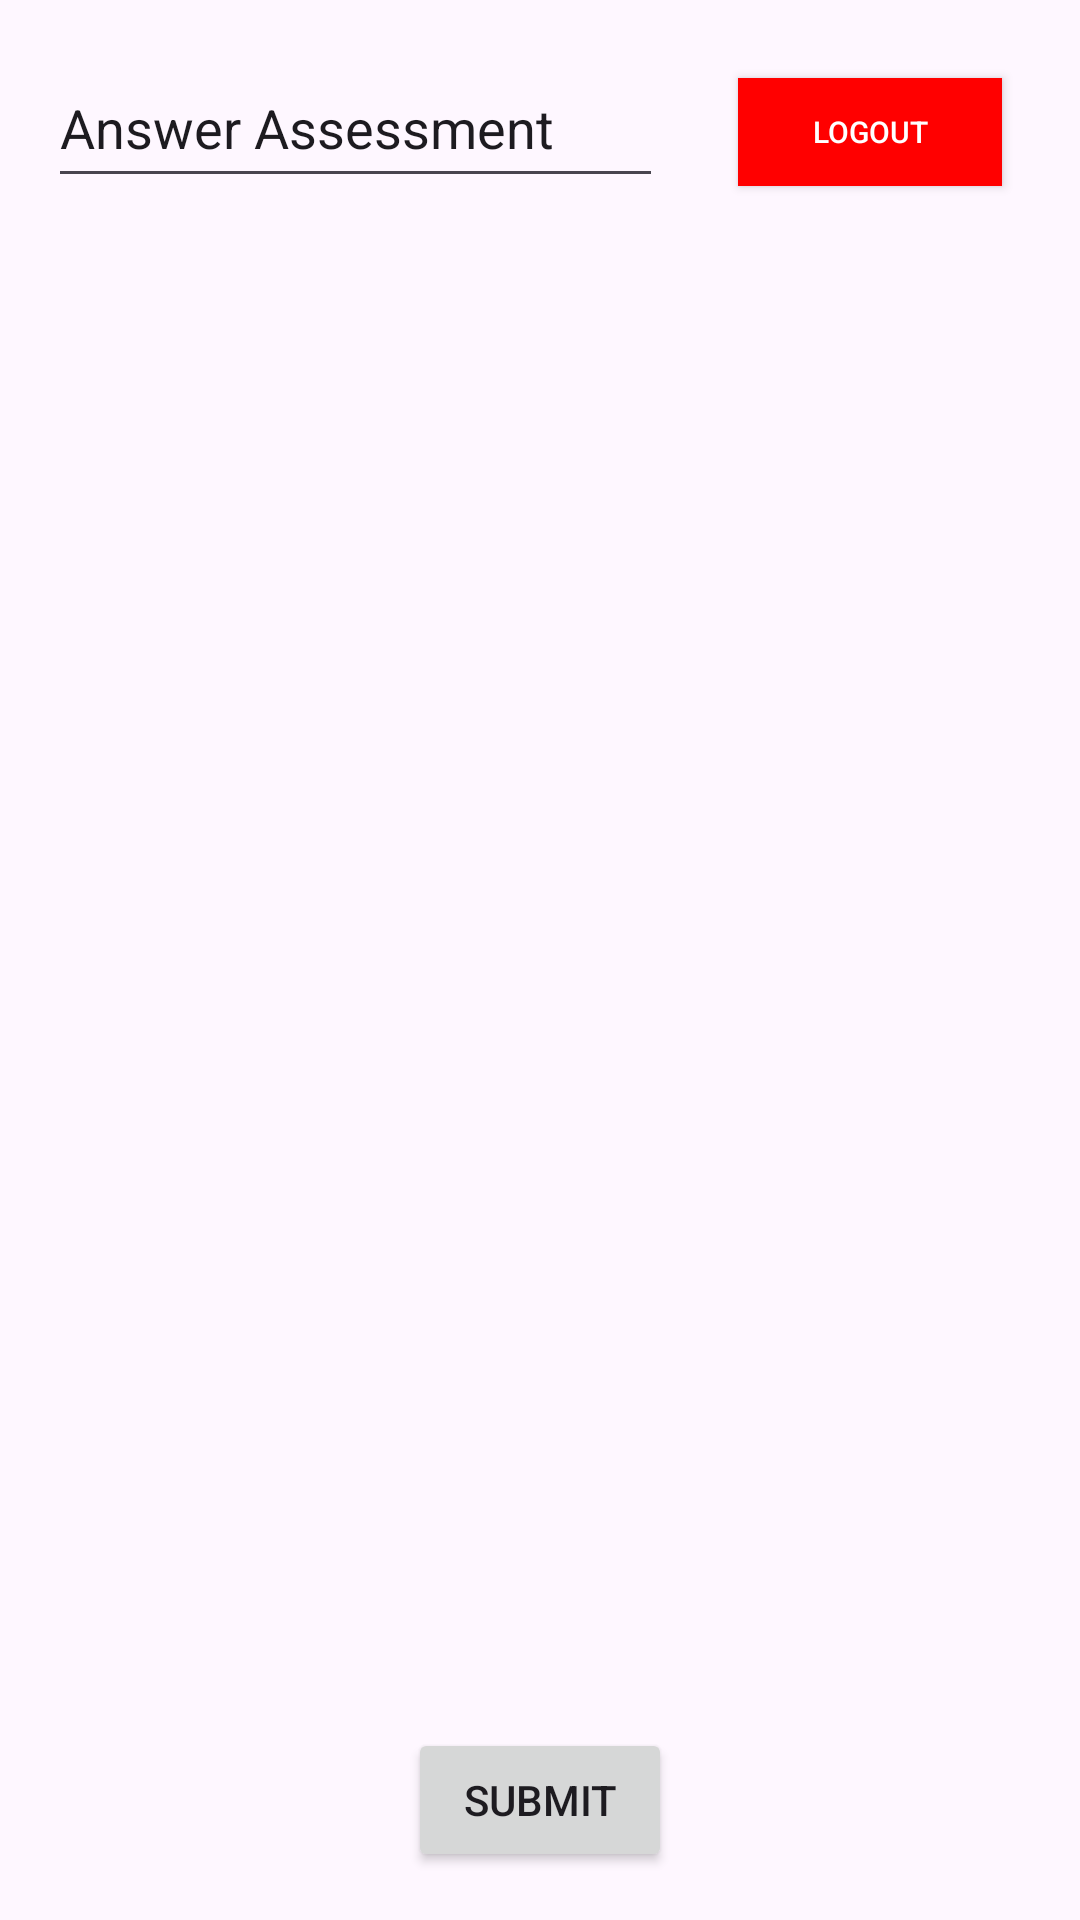

Layout XML and referenced resources for this Android screen:
<!-- AndroidManifest.xml: application theme Theme.TeachersApp -->
<!-- res/layout/activity_answer_assessment.xml -->
<?xml version="1.0" encoding="utf-8"?>
<RelativeLayout xmlns:android="http://schemas.android.com/apk/res/android"
    xmlns:tools="http://schemas.android.com/tools"
    android:layout_width="match_parent"
    android:layout_height="match_parent"
    android:paddingLeft="16dp"
    android:paddingTop="16dp"
    android:paddingRight="16dp"
    android:paddingBottom="16dp"
    tools:context=".AnswerAssessment">
    <include layout="@layout/logout_button_layout" />
<EditText
    android:layout_width="205dp"
    android:layout_height="50dp"
    android:text="Answer Assessment"/>

    <ScrollView
        android:layout_width="match_parent"
        android:layout_height="wrap_content"
        android:layout_marginTop="60dp">

        <LinearLayout
            android:id="@+id/questionContainer"
            android:layout_width="match_parent"
            android:layout_height="wrap_content"
            android:orientation="vertical">
            
        </LinearLayout>
    </ScrollView>

    <Button
        android:id="@+id/submitButton"
        android:layout_width="wrap_content"
        android:layout_height="wrap_content"
        android:layout_alignParentBottom="true"
        android:layout_centerHorizontal="true"
        android:layout_marginTop="16dp"
        android:text="Submit" />

</RelativeLayout>
<!-- res/layout/logout_button_layout.xml (included above) -->
<?xml version="1.0" encoding="utf-8"?>

<RelativeLayout  xmlns:android="http://schemas.android.com/apk/res/android"
    android:layout_width="match_parent"
    android:layout_height="match_parent">

    <Button
        android:id="@+id/logoutButton"
        android:layout_width="wrap_content"
        android:layout_height="36dp"
        android:text="Logout"
        android:textSize="30px"
        android:layout_alignParentEnd="true"
    android:background="#FF0000"
    android:textColor="#FFFFFF"
    android:layout_marginEnd="10dp"
    android:layout_marginTop="10dp"
    />

</RelativeLayout >
<!-- resources referenced by this layout -->
<resources>
  <style name="Theme.TeachersApp" parent="Base.Theme.TeachersApp" />
  <style name="Base.Theme.TeachersApp" parent="Theme.Material3.DayNight.NoActionBar">
          
          
      </style>
</resources>
